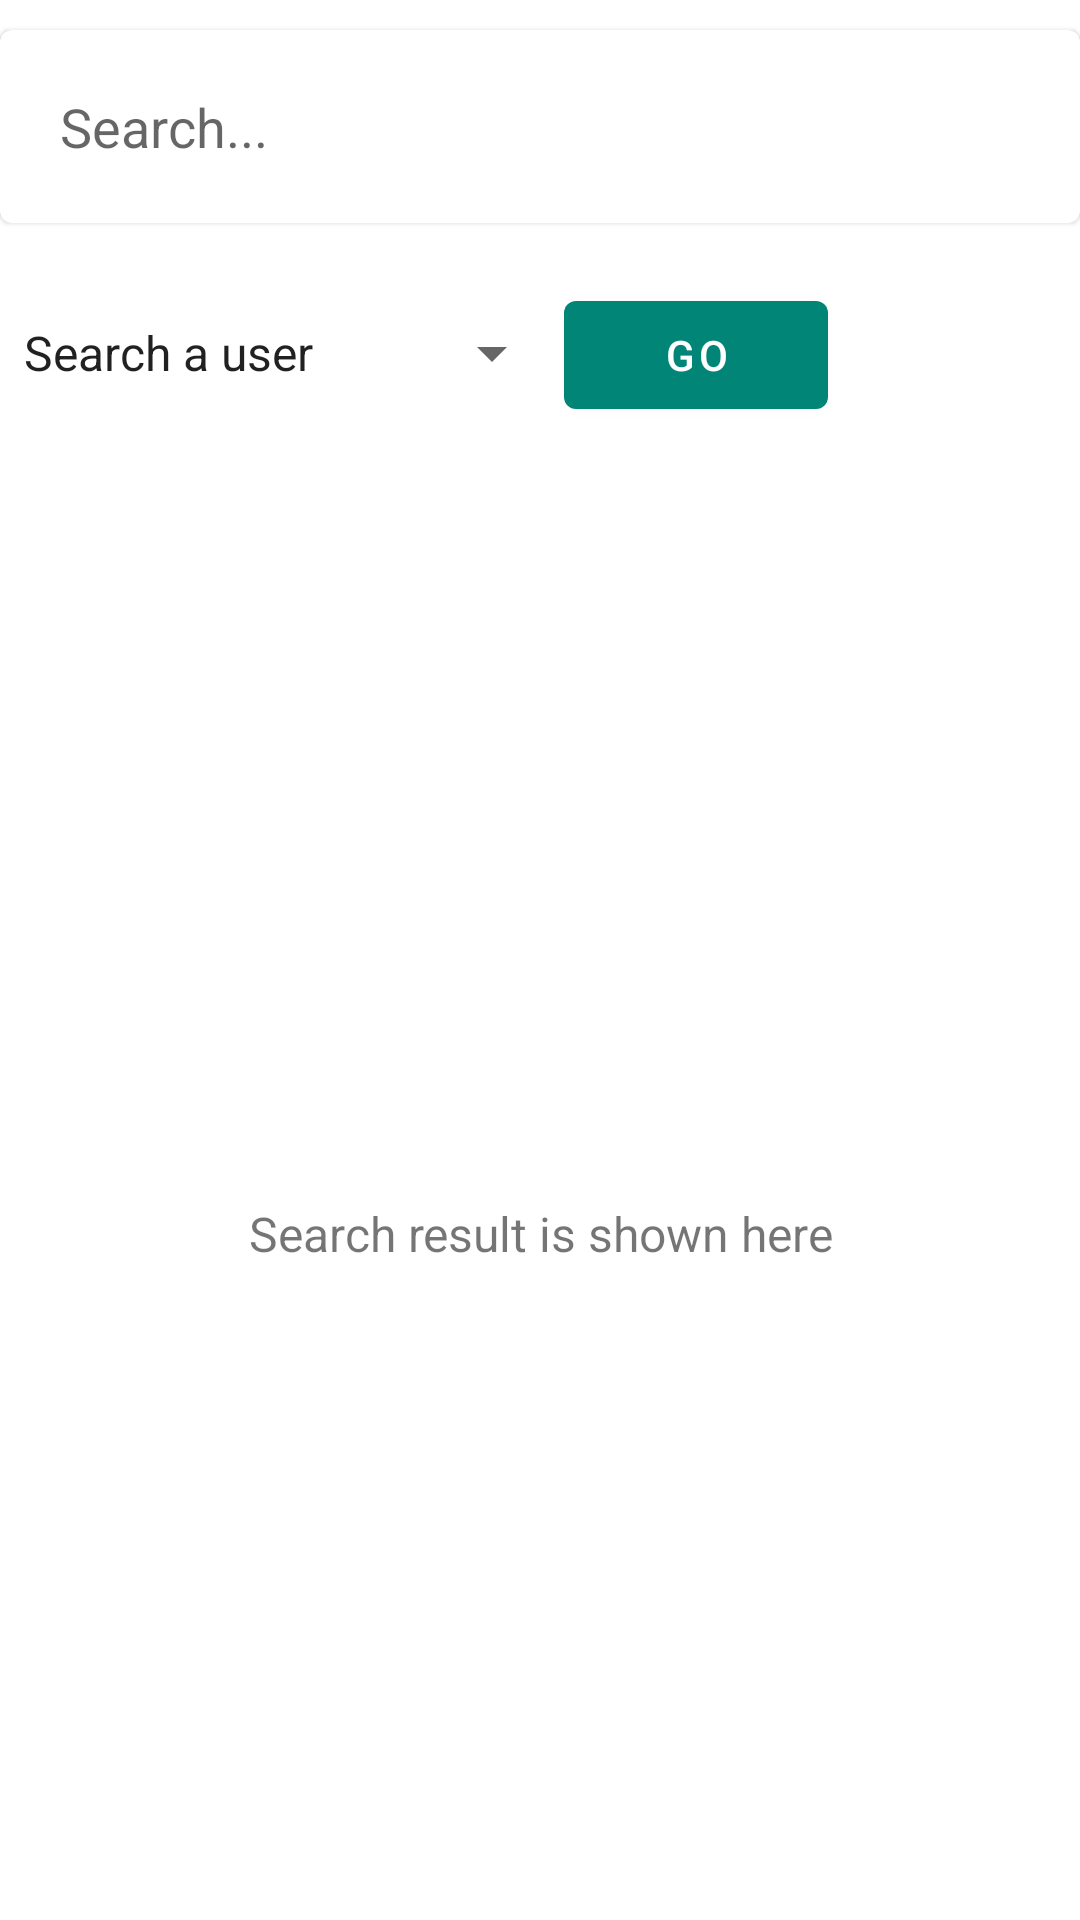

Reconstruct the res/layout file that produces this screen, plus the resources it refers to.
<!-- AndroidManifest.xml: application theme AppTheme -->
<!-- res/layout/fragment_search_memory.xml -->
<?xml version="1.0" encoding="utf-8"?>
<LinearLayout
    xmlns:android="http://schemas.android.com/apk/res/android"
    xmlns:tools="http://schemas.android.com/tools"
    android:layout_width="match_parent"
    android:layout_height="match_parent"
    android:layout_marginTop="@dimen/margin_md"
    android:layout_marginStart="@dimen/margin_md"
    android:layout_marginEnd="@dimen/margin_md"
    android:orientation="vertical"
    tools:context=".fragment.SearchMemoryFragment" >

    <android.support.design.card.MaterialCardView
        style="@style/Widget.MaterialComponents.CardView"
        android:id="@+id/mc_searchMemoryInputBox"
        android:layout_width="match_parent"
        android:layout_height="wrap_content"
        android:layout_marginTop="@dimen/margin_sm"
        android:paddingStart="@dimen/padding_md"
        android:paddingEnd="@dimen/padding_md" >

        <android.support.design.widget.TextInputEditText
            android:id="@+id/et_searchMemory"
            android:layout_width="match_parent"
            android:layout_height="wrap_content"
            android:layout_marginTop="@dimen/margin_md"
            android:layout_marginEnd="@dimen/margin_md"
            android:layout_marginStart="@dimen/margin_md"
            android:layout_marginBottom="@dimen/margin_md"
            android:background="@null"
            android:inputType="text"
            android:hint="Search..." />

    </android.support.design.card.MaterialCardView>

    <LinearLayout
        android:layout_width="match_parent"
        android:layout_height="wrap_content"
        android:orientation="horizontal" >

        <Spinner
            android:id="@+id/sp_searchSpinner"
            android:layout_width="wrap_content"
            android:layout_height="wrap_content"
            android:layout_marginTop="@dimen/margin_md"
            android:layout_marginBottom="@dimen/margin_md"
            android:spinnerMode="dropdown"
            android:entries="@array/search_list" />

        <android.support.design.button.MaterialButton
            android:id="@+id/btn_searchClicked"
            android:layout_width="wrap_content"
            android:layout_height="wrap_content"
            android:layout_marginTop="@dimen/margin_md"
            android:layout_marginBottom="@dimen/margin_md"
            android:text="Go"/>

    </LinearLayout>

    <TextView
        android:id="@+id/tv_searchIsReady"
        android:layout_width="match_parent"
        android:layout_height="match_parent"
        android:layout_marginTop="@dimen/margin_md"
        android:visibility="visible"
        android:gravity="center"
        android:text="Search result is shown here"
        android:textSize="16sp"/>

    <ListView
        android:id="@+id/lv_searchMemoryList"
        android:layout_width="match_parent"
        android:layout_height="match_parent"
        android:scrollbars="none"
        android:divider="@null">

    </ListView>

</LinearLayout>
<!-- resources referenced by this layout -->
<resources>
  <string-array name="search_list">
          <item>Search a user</item>
          <item>Search a memory</item>
      </string-array>
  <dimen name="margin_md">20dp</dimen>
  <dimen name="margin_sm">10dp</dimen>
  <dimen name="padding_md">8dp</dimen>
  <style name="AppTheme" parent="Base.Theme.MaterialComponents.Light.DarkActionBar">
          <item name="colorPrimary">@color/colorPrimary</item>
          <item name="colorPrimaryDark">@color/colorPrimaryDark</item>
          <item name="colorAccent">@color/colorAccent</item>
      </style>
  <color name="colorPrimary">#008577</color>
  <color name="colorPrimaryDark">#00574B</color>
  <color name="colorAccent">#D81B60</color>
</resources>
